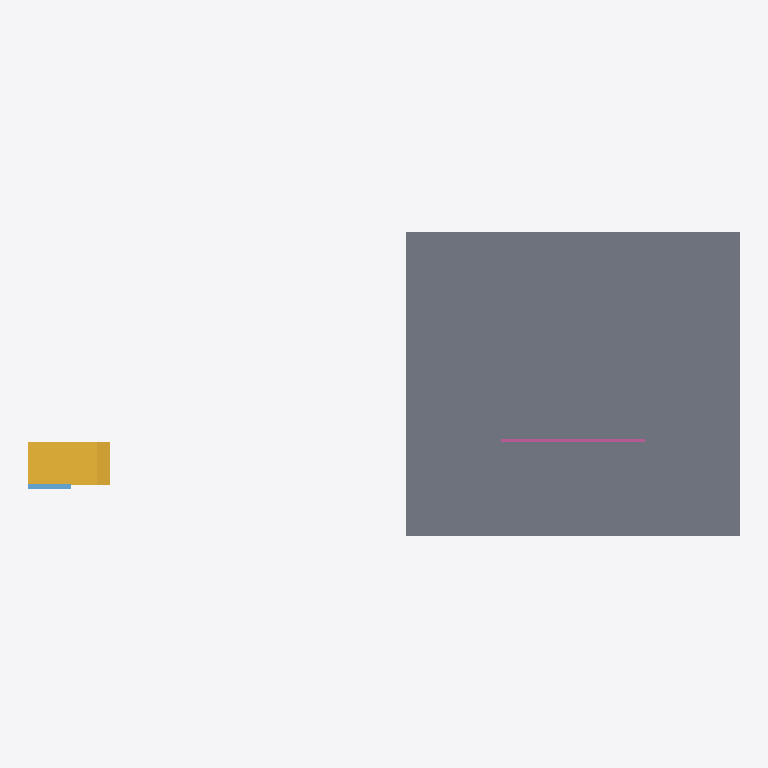
Plan cut of the same IFC building model at storey 'Level 1' (level 0.00 m, cut at 1.40 m), seen from above with north up, elements coloured by IFC class (only those large enough to see are counted): 2 slabs (grey), 1 stair (yellow), 1 railing (pink), 1 window (light blue). Cut surfaces are drawn darker.
Extent 15.0 m × 6.4 m × 3.5 m (x, y, z). Storeys (1): Level 1 at 0.00 m. Elements (6): 3 IfcSlab, 1 IfcRailing, 1 IfcStair, 1 IfcWindow.

HEADER;
FILE_DESCRIPTION(('ViewDefinition[DesignTransferView]'),'2;1');
FILE_NAME('/dev/null','2026-09-27T02:21:00-04:00',(''),(''),'IfcOpenShell 0.8.5','IfcOpenShell 0.8.5','Nobody');
FILE_SCHEMA(('IFC4'));
ENDSEC;
DATA;
#1=IFCPROJECT('0TOj5kioD9Z8kB6v0BpILe',$,'ORI synthetic FAIL model (VA overrides)',$,$,$,$,(#10),#5);
#12=IFCSITE('2kAtiwt_b8yPhePM0xhETi',$,'Synthetic site',$,$,$,$,$,$,$,$,$,$,$);
#13=IFCBUILDING('3Z$IHklwP4BhSEWT1cF6mA',$,'Synthetic single-family dwelling',$,$,$,$,$,$,$,$,$);
#14=IFCBUILDINGSTOREY('2wkx79eNzFSeKEPjJSb_8z',$,'Level 1',$,$,$,$,$,$,0.0);
#198=IFCSLAB('0awNPUfWL7ABA7npZ0pSEJ',$,'Grade under deck 0',$,$,#219,#214,$,.BASESLAB.);
#173=IFCSLAB('1y_eZ1WvX2whKu0qOQgrP4',$,'Deck 0',$,$,#194,#189,$,.FLOOR.);
#18=IFCSTAIR('0K23rWj0z0Ne99ox4WuHit',$,'Stair 1',$,$,$,$,$,.STRAIGHT_RUN_STAIR.);
#220=IFCRAILING('1Hz0VB$_b2P9_q$7Y5gCx6',$,'Deck 0 guard',$,$,#241,#236,$,.GUARDRAIL.);
#144=IFCWINDOW('1dmD9Dh499yOBprJZhd93G',$,'Bedroom 2 EERO',$,$,#165,#160,$,1200.0,900.0,$,$,$);
ENDSEC;
